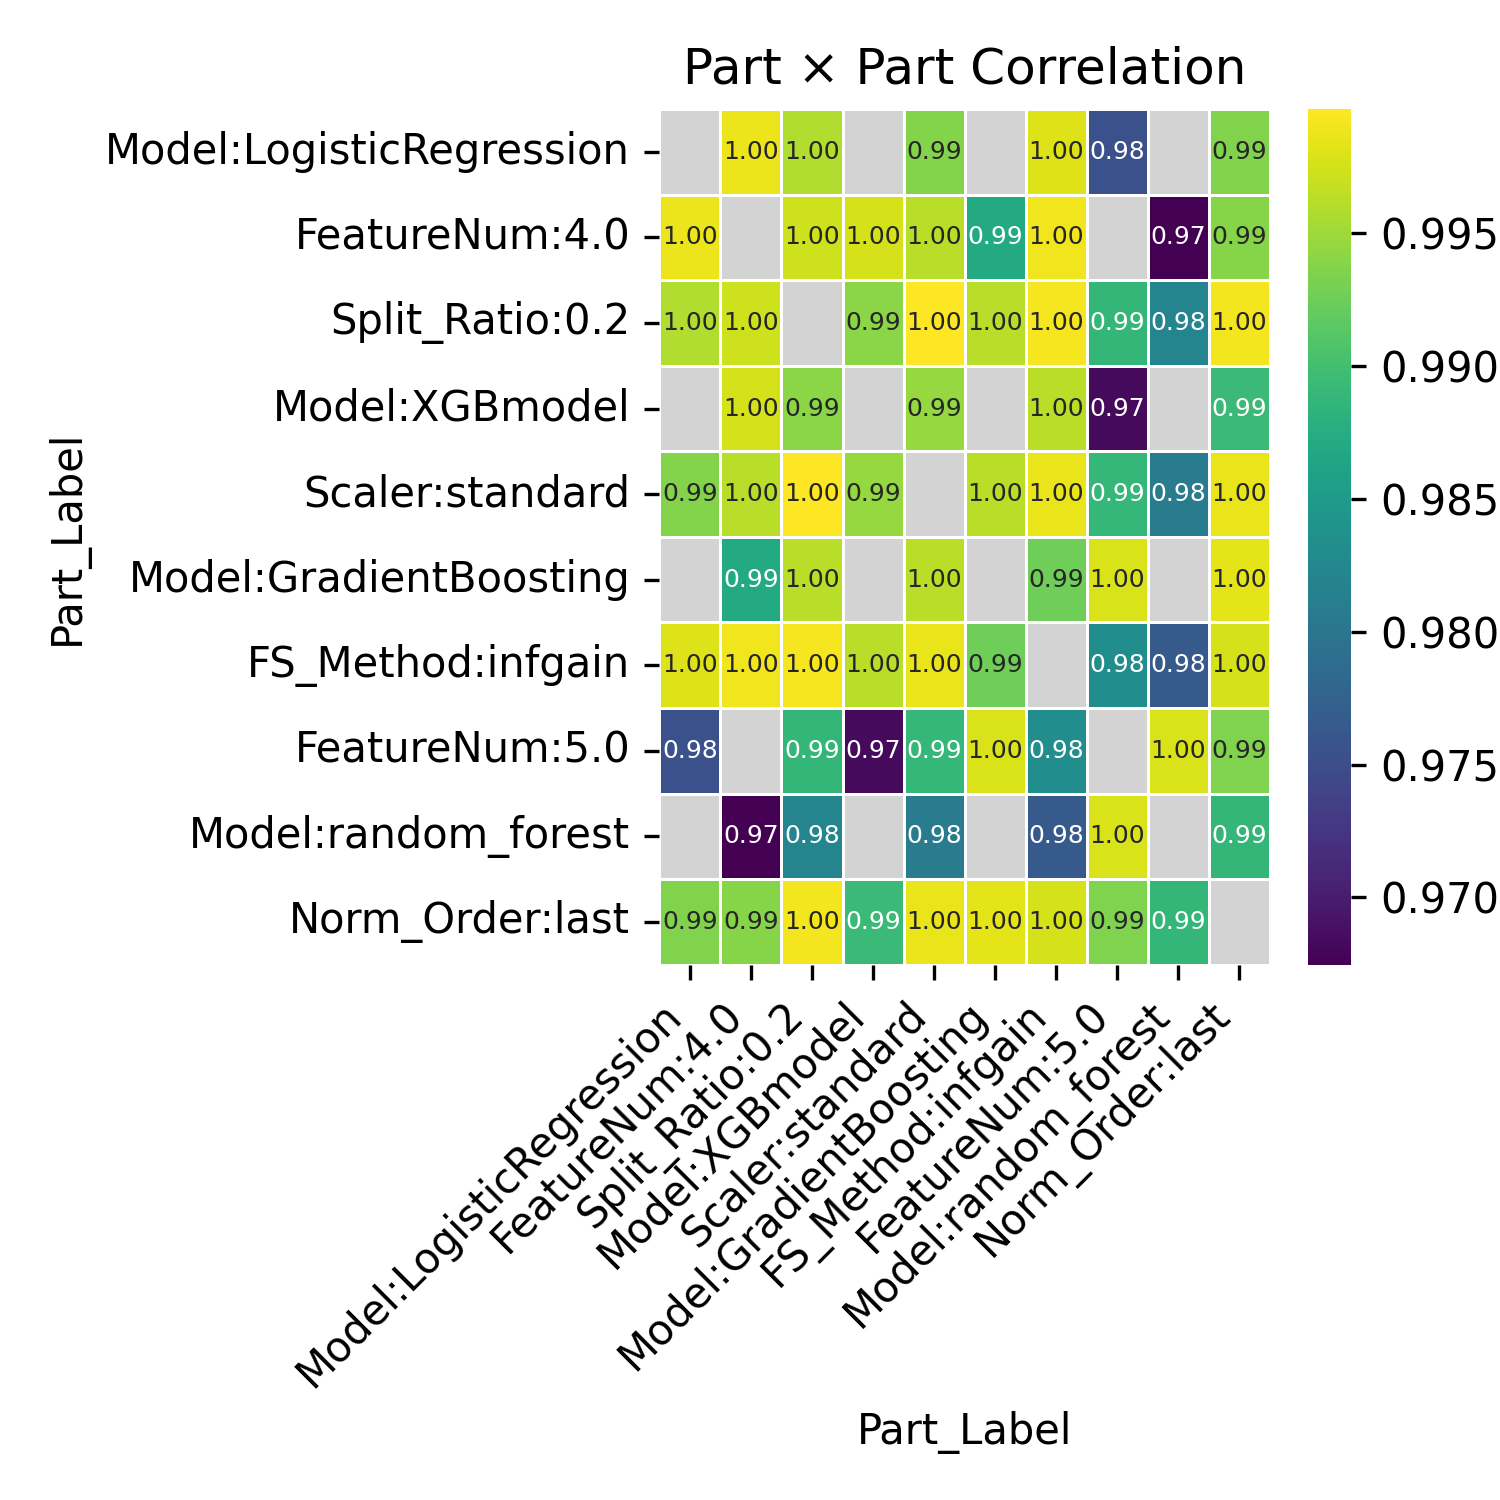

Data behind this chart, as committed beside it:
Part_Label, Model:LogisticRegression, FeatureNum:4.0, Split_Ratio:0.2, Model:XGBmodel, Scaler:standard, Model:GradientBoosting, FS_Method:infgain, FeatureNum:5.0, Model:random_forest, Norm_Order:last
Model:LogisticRegression, , 0.9988, 0.9959, , 0.9937, , 0.9979, 0.9754, , 0.9936
FeatureNum:4.0, 0.9988, , 0.9972, 0.9977, 0.9962, 0.987, 0.999, , 0.9675, 0.9939
Split_Ratio:0.2, 0.9959, 0.9972, , 0.9941, 0.9997, 0.9962, 0.9993, 0.9888, 0.9821, 0.9991
Model:XGBmodel, , 0.9977, 0.9941, , 0.9946, , 0.9964, 0.9683, , 0.9893
Scaler:standard, 0.9937, 0.9962, 0.9997, 0.9946, , 0.9964, 0.9986, 0.9889, 0.9808, 0.9986
Model:GradientBoosting, , 0.987, 0.9962, , 0.9964, , 0.9926, 0.9979, , 0.9983
FS_Method:infgain, 0.9979, 0.999, 0.9993, 0.9964, 0.9986, 0.9926, , 0.9833, 0.9764, 0.9976
FeatureNum:5.0, 0.9754, , 0.9888, 0.9683, 0.9889, 0.9979, 0.9833, , 0.9979, 0.9935
Model:random_forest, , 0.9675, 0.9821, , 0.9808, , 0.9764, 0.9979, , 0.9888
Norm_Order:last, 0.9936, 0.9939, 0.9991, 0.9893, 0.9986, 0.9983, 0.9976, 0.9935, 0.9888, 
